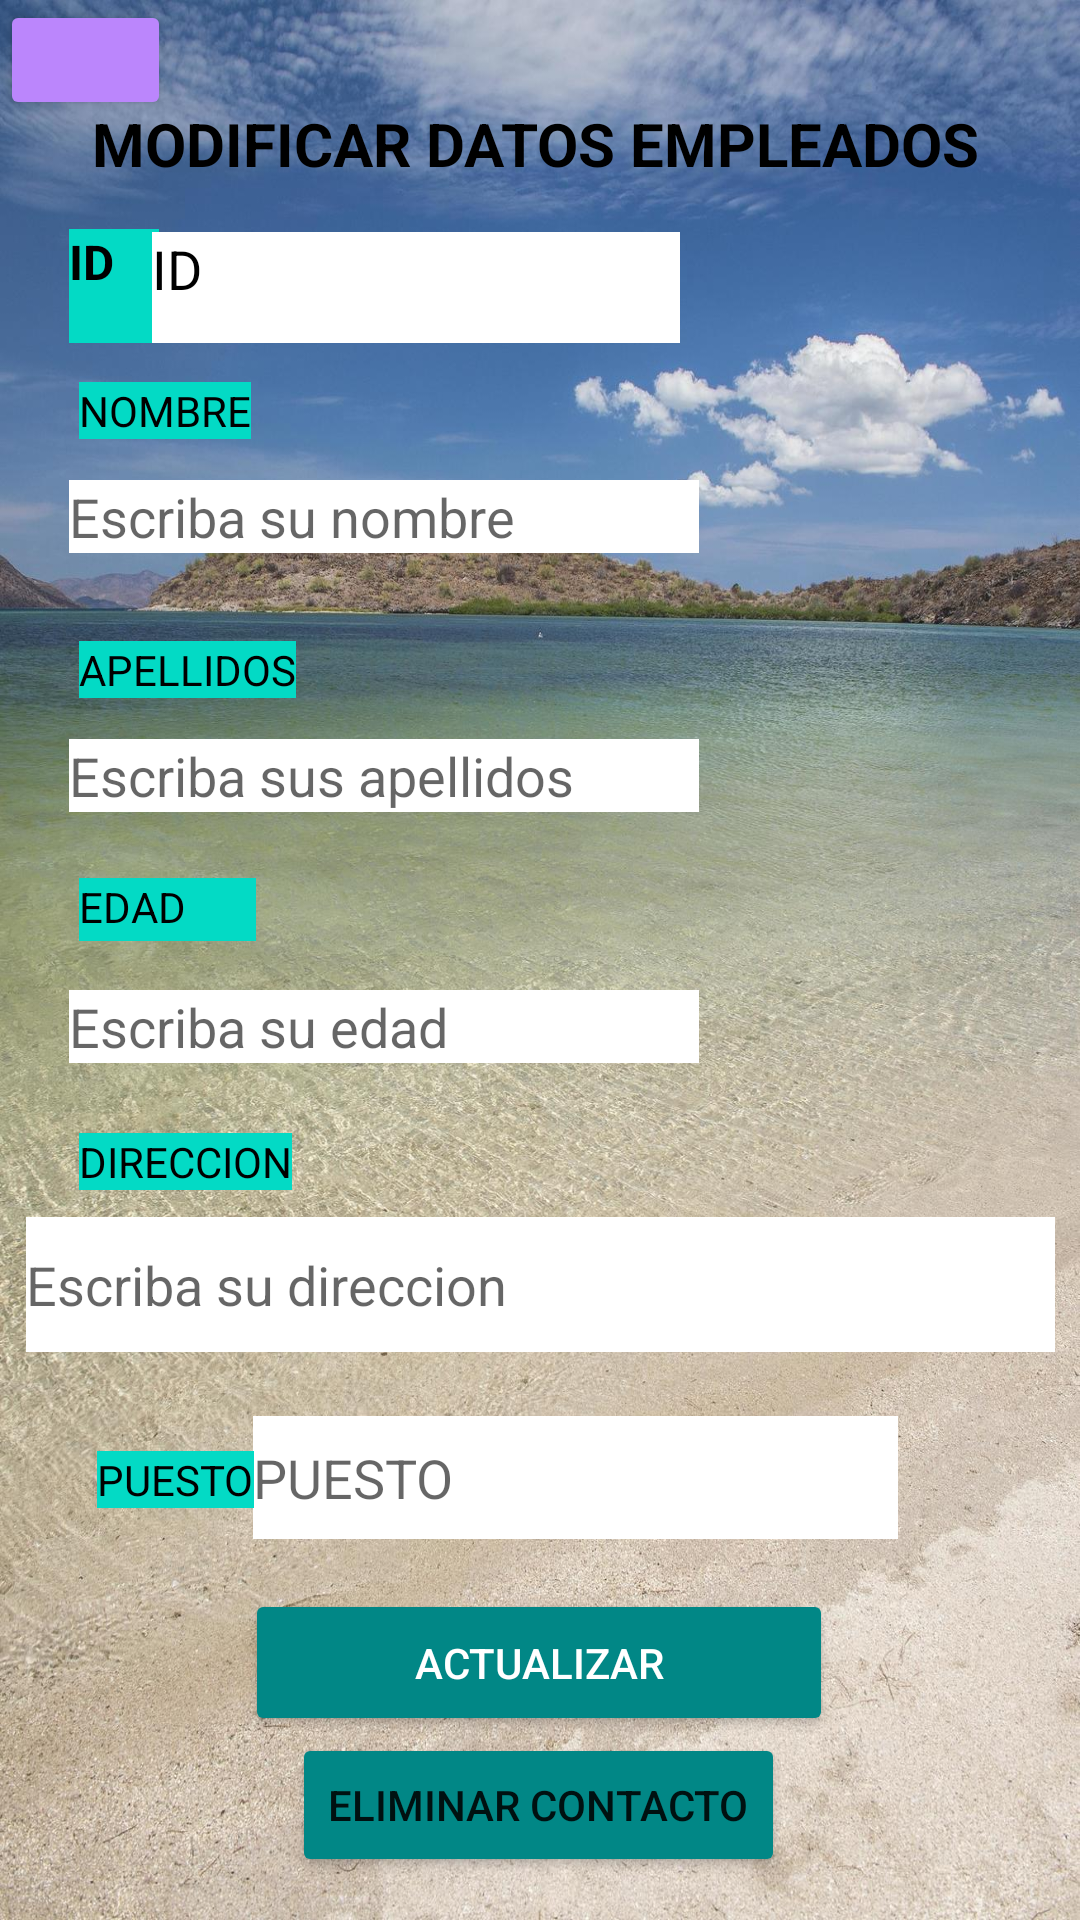

Write the Android layout XML for this screen, with the resource values it uses.
<!-- AndroidManifest.xml: application theme Theme.Ejercicio_3_1_Monica_Rebeca_Ramos_Flores -->
<!-- res/layout/activity_update.xml -->
<?xml version="1.0" encoding="utf-8"?>
<androidx.constraintlayout.widget.ConstraintLayout xmlns:android="http://schemas.android.com/apk/res/android"
    xmlns:app="http://schemas.android.com/apk/res-auto"
    xmlns:tools="http://schemas.android.com/tools"
    android:layout_width="match_parent"
    android:layout_height="match_parent"
    android:background="@drawable/mar"
    tools:context=".UpdateActivity">

    <Button
        android:id="@+id/btnRegresar"
        android:layout_width="57dp"
        android:layout_height="40dp"
        android:backgroundTint="@color/purple_200"
        app:icon="?attr/actionModeCloseDrawable"
        app:layout_constraintBottom_toBottomOf="parent"
        app:layout_constraintEnd_toEndOf="parent"
        app:layout_constraintHorizontal_bias="0.0"
        app:layout_constraintStart_toStartOf="parent"
        app:layout_constraintTop_toTopOf="parent"
        app:layout_constraintVertical_bias="0.0" />

    <Button
        android:id="@+id/btnEliminar"
        android:layout_width="wrap_content"
        android:layout_height="wrap_content"
        android:backgroundTint="@color/teal_700"
        android:text="ELIMINAR CONTACTO"
        app:icon="@android:drawable/ic_menu_delete"
        app:layout_constraintBottom_toBottomOf="parent"
        app:layout_constraintEnd_toEndOf="parent"
        app:layout_constraintHorizontal_bias="0.497"
        app:layout_constraintStart_toStartOf="parent"
        app:layout_constraintTop_toTopOf="parent"
        app:layout_constraintVertical_bias="0.976" />

    <EditText
        android:id="@+id/txtModicarNombres"
        android:layout_width="wrap_content"
        android:layout_height="wrap_content"
        android:background="@color/white"
        android:backgroundTint="@color/white"
        android:ems="10"
        android:hint="Escriba su nombre"
        android:textColor="@color/black"
        android:inputType="textPersonName"
        app:layout_constraintBottom_toBottomOf="parent"
        app:layout_constraintEnd_toEndOf="parent"
        app:layout_constraintHorizontal_bias="0.154"
        app:layout_constraintStart_toStartOf="parent"
        app:layout_constraintTop_toTopOf="parent"
        app:layout_constraintVertical_bias="0.26" />

    <TextView
        android:id="@+id/textIDTitle"
        android:layout_width="30dp"
        android:layout_height="38dp"
        android:background="@color/white"
        android:backgroundTint="@color/teal_200"
        android:text="ID"
        android:textColor="@color/black"
        android:textSize="16sp"
        android:textStyle="bold"
        app:layout_constraintBottom_toBottomOf="parent"
        app:layout_constraintEnd_toEndOf="parent"
        app:layout_constraintHorizontal_bias="0.07"
        app:layout_constraintStart_toStartOf="parent"
        app:layout_constraintTop_toTopOf="parent"
        app:layout_constraintVertical_bias="0.127" />

    <EditText
        android:id="@+id/txtModificarApellido"
        android:layout_width="wrap_content"
        android:layout_height="wrap_content"
        android:background="@color/white"
        android:backgroundTint="@color/white"
        android:ems="10"
        android:hint="Escriba sus apellidos"
        android:textColor="@color/black"
        android:inputType="textPersonName"
        app:layout_constraintBottom_toBottomOf="parent"
        app:layout_constraintEnd_toEndOf="parent"
        app:layout_constraintHorizontal_bias="0.154"
        app:layout_constraintStart_toStartOf="parent"
        app:layout_constraintTop_toTopOf="parent"
        app:layout_constraintVertical_bias="0.4" />

    <TextView
        android:id="@+id/textApellidosTitle"
        android:layout_width="wrap_content"
        android:layout_height="wrap_content"
        android:background="@color/white"
        android:backgroundTint="@color/teal_200"
        android:text="APELLIDOS"
        android:textColor="@color/black"
        app:layout_constraintBottom_toBottomOf="parent"
        app:layout_constraintHorizontal_bias="0.091"
        app:layout_constraintLeft_toLeftOf="parent"
        app:layout_constraintRight_toRightOf="parent"
        app:layout_constraintTop_toTopOf="parent"
        app:layout_constraintVertical_bias="0.344" />

    <TextView
        android:id="@+id/textEdadTitle"
        android:layout_width="59dp"
        android:layout_height="21dp"
        android:background="@color/white"
        android:backgroundTint="@color/teal_200"
        android:text="EDAD"
        android:textColor="@color/black"
        app:layout_constraintBottom_toBottomOf="parent"
        app:layout_constraintHorizontal_bias="0.088"
        app:layout_constraintLeft_toLeftOf="parent"
        app:layout_constraintRight_toRightOf="parent"
        app:layout_constraintTop_toTopOf="parent"
        app:layout_constraintVertical_bias="0.473" />

    <EditText
        android:id="@+id/txtModificarPuesto"
        android:layout_width="215dp"
        android:layout_height="41dp"
        android:background="@color/white"
        android:backgroundTint="@color/white"
        android:ems="10"
        android:hint="PUESTO"
        android:textColor="@color/black"
        android:inputType="textPersonName"
        app:layout_constraintBottom_toBottomOf="parent"
        app:layout_constraintEnd_toEndOf="parent"
        app:layout_constraintHorizontal_bias="0.581"
        app:layout_constraintStart_toStartOf="parent"
        app:layout_constraintTop_toTopOf="parent"
        app:layout_constraintVertical_bias="0.788" />

    <EditText
        android:id="@+id/txtModificarDireccion"
        android:layout_width="343dp"
        android:layout_height="45dp"
        android:background="@color/white"
        android:backgroundTint="@color/white"
        android:ems="10"
        android:hint="Escriba su direccion"
        android:textColor="@color/black"
        android:inputType="textPersonName"
        app:layout_constraintBottom_toBottomOf="parent"
        app:layout_constraintEnd_toEndOf="parent"
        app:layout_constraintStart_toStartOf="parent"
        app:layout_constraintTop_toTopOf="parent"
        app:layout_constraintVertical_bias="0.682" />

    <TextView
        android:id="@+id/textDireccionTitle"
        android:layout_width="wrap_content"
        android:layout_height="wrap_content"
        android:background="@color/white"
        android:backgroundTint="@color/teal_200"
        android:text="DIRECCION"
        android:textColor="@color/black"
        app:layout_constraintBottom_toBottomOf="parent"
        app:layout_constraintHorizontal_bias="0.091"
        app:layout_constraintLeft_toLeftOf="parent"
        app:layout_constraintRight_toRightOf="parent"
        app:layout_constraintTop_toTopOf="parent"
        app:layout_constraintVertical_bias="0.608" />

    <TextView
        android:id="@+id/textPuestoTitle"
        android:layout_width="wrap_content"
        android:layout_height="wrap_content"
        android:background="@color/white"
        android:backgroundTint="@color/teal_200"
        android:text="PUESTO"
        android:textColor="@color/black"
        app:layout_constraintBottom_toBottomOf="parent"
        app:layout_constraintHorizontal_bias="0.105"
        app:layout_constraintLeft_toLeftOf="parent"
        app:layout_constraintRight_toRightOf="parent"
        app:layout_constraintTop_toTopOf="parent"
        app:layout_constraintVertical_bias="0.779" />

    <EditText
        android:id="@+id/txtModificarEdad"
        android:layout_width="wrap_content"
        android:layout_height="wrap_content"
        android:background="@color/white"
        android:backgroundTint="@color/white"
        android:ems="10"
        android:hint="Escriba su edad"
        android:textColor="@color/black"
        android:inputType="number"
        app:layout_constraintBottom_toBottomOf="parent"
        app:layout_constraintEnd_toEndOf="parent"
        app:layout_constraintHorizontal_bias="0.154"
        app:layout_constraintStart_toStartOf="parent"
        app:layout_constraintTop_toTopOf="parent"
        app:layout_constraintVertical_bias="0.536" />

    <TextView
        android:id="@+id/textNombreTitle"
        android:layout_width="wrap_content"
        android:layout_height="wrap_content"
        android:background="@color/white"
        android:backgroundTint="@color/teal_200"
        android:text="NOMBRE"
        android:textColor="@color/black"
        app:layout_constraintBottom_toBottomOf="parent"
        app:layout_constraintHorizontal_bias="0.087"
        app:layout_constraintLeft_toLeftOf="parent"
        app:layout_constraintRight_toRightOf="parent"
        app:layout_constraintTop_toTopOf="parent"
        app:layout_constraintVertical_bias="0.205" />

    <TextView
        android:id="@+id/textTitle"
        android:layout_width="wrap_content"
        android:layout_height="wrap_content"
        android:text="MODIFICAR DATOS EMPLEADOS"
        android:textColor="#000000"
        android:textSize="20sp"
        android:textStyle="bold"
        app:layout_constraintBottom_toBottomOf="parent"
        app:layout_constraintHorizontal_bias="0.478"
        app:layout_constraintLeft_toLeftOf="parent"
        app:layout_constraintRight_toRightOf="parent"
        app:layout_constraintTop_toTopOf="parent"
        app:layout_constraintVertical_bias="0.056" />

    <Button
        android:id="@+id/btnActualizar"
        android:layout_width="196dp"
        android:layout_height="49dp"
        android:backgroundTint="@color/teal_700"
        android:text="Actualizar"
        android:textColor="@color/white"
        app:icon="@android:drawable/ic_menu_save"
        app:layout_constraintBottom_toBottomOf="parent"
        app:layout_constraintEnd_toEndOf="parent"
        app:layout_constraintHorizontal_bias="0.497"
        app:layout_constraintStart_toStartOf="parent"
        app:layout_constraintTop_toTopOf="parent"
        app:layout_constraintVertical_bias="0.896" />

    <TextView
        android:id="@+id/txtBuscarID"
        android:layout_width="176dp"
        android:layout_height="37dp"
        android:background="@color/white"
        android:backgroundTint="@color/white"
        android:text="ID"
        android:textColor="@color/black"
        android:textSize="18sp"
        app:layout_constraintBottom_toBottomOf="parent"
        app:layout_constraintEnd_toEndOf="parent"
        app:layout_constraintHorizontal_bias="0.276"
        app:layout_constraintStart_toStartOf="parent"
        app:layout_constraintTop_toTopOf="parent"
        app:layout_constraintVertical_bias="0.128" />

</androidx.constraintlayout.widget.ConstraintLayout>
<!-- resources referenced by this layout -->
<resources>
  <!-- drawable mar: jpg bitmap (drawable-v24, 397507 bytes) -->
  <style name="Theme.Ejercicio_3_1_Monica_Rebeca_Ramos_Flores" parent="Theme.MaterialComponents.DayNight.DarkActionBar">
          
          <item name="colorPrimary">@color/purple_500</item>
          <item name="colorPrimaryVariant">@color/purple_700</item>
          <item name="colorOnPrimary">@color/white</item>
          
          <item name="colorSecondary">@color/teal_200</item>
          <item name="colorSecondaryVariant">@color/teal_700</item>
          <item name="colorOnSecondary">@color/black</item>
          
          <item name="android:statusBarColor" tools:targetApi="l">?attr/colorPrimaryVariant</item>
          
      </style>
  <!-- not gathered from this repository: default colours our renderer supplied (Android Studio template values) -->
  <color name="purple_200">#FFBB86FC</color>
  <color name="purple_500">#FF6200EE</color>
  <color name="purple_700">#FF3700B3</color>
  <color name="teal_200">#FF03DAC5</color>
  <color name="teal_700">#FF018786</color>
  <color name="black">#FF000000</color>
  <color name="white">#FFFFFFFF</color>
</resources>
